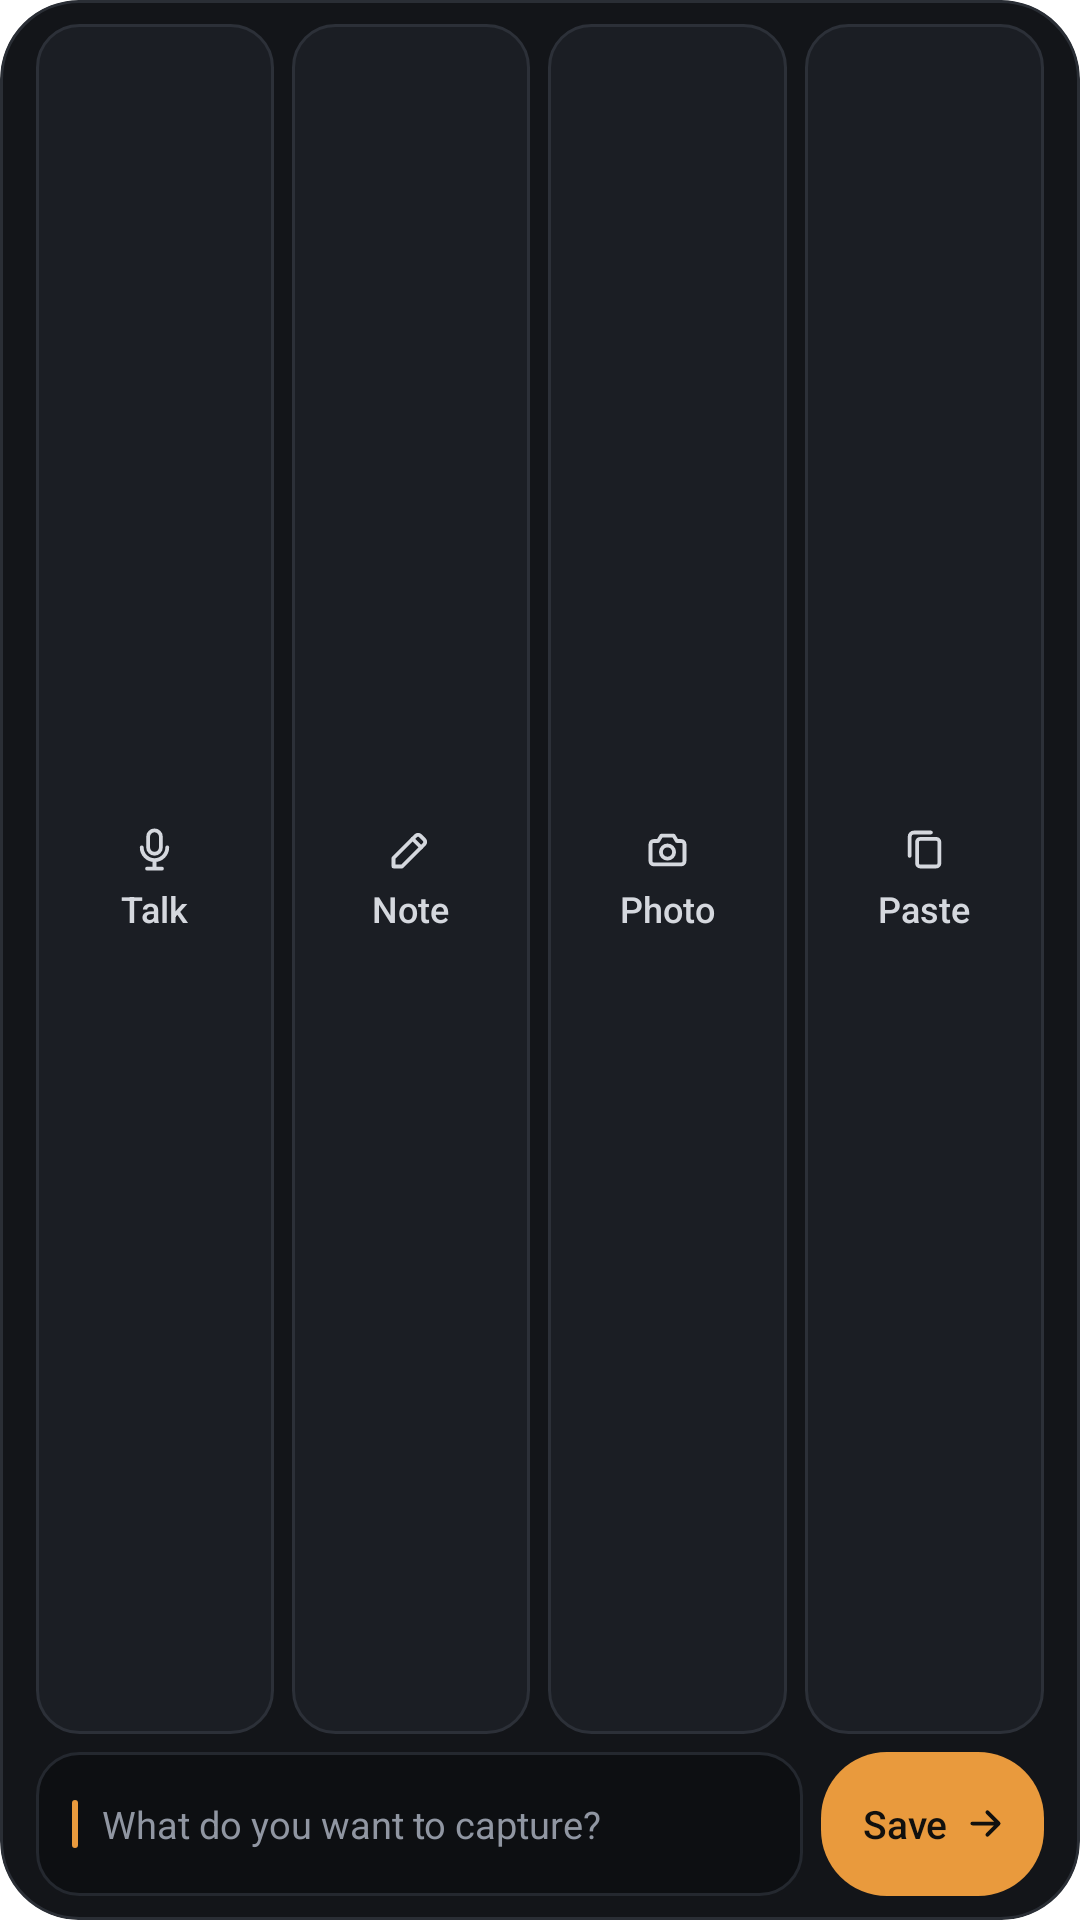

Layout XML and referenced resources for this Android screen:
<!-- AndroidManifest.xml: fallback theme Theme.MaterialComponents.DayNight.NoActionBar -->
<!-- res/layout/widget_medium.xml -->
<?xml version="1.0" encoding="utf-8"?>
<LinearLayout xmlns:android="http://schemas.android.com/apk/res/android"
    android:id="@android:id/background"
    android:layout_width="match_parent"
    android:layout_height="match_parent"
    android:background="@drawable/widget_background"
    android:clipToOutline="true"
    android:orientation="vertical"
    android:paddingStart="@dimen/widget_padding_horizontal"
    android:paddingTop="8dp"
    android:paddingEnd="@dimen/widget_padding_horizontal"
    android:paddingBottom="8dp">

    <LinearLayout
        android:id="@+id/widget_medium_header"
        android:layout_width="match_parent"
        android:layout_height="28dp"
        android:layout_marginBottom="6dp"
        android:gravity="center_vertical"
        android:orientation="horizontal"
        android:visibility="gone">

        <LinearLayout
            android:id="@+id/widget_open_app"
            android:layout_width="0dp"
            android:layout_height="match_parent"
            android:layout_weight="1"
            android:background="@drawable/widget_row_ripple"
            android:clickable="true"
            android:contentDescription="@string/widget_open_app"
            android:focusable="true"
            android:gravity="center_vertical"
            android:orientation="horizontal">

            <LinearLayout
                android:layout_width="22dp"
                android:layout_height="22dp"
                android:background="@drawable/widget_logo_badge"
                android:clipToOutline="true"
                android:gravity="center">

                <ImageView
                    android:layout_width="17dp"
                    android:layout_height="17dp"
                    android:contentDescription="@null"
                    android:scaleType="fitCenter"
                    android:src="@drawable/sm_launcher_foreground" />
            </LinearLayout>

            <TextView
                android:layout_width="wrap_content"
                android:layout_height="wrap_content"
                android:layout_marginStart="8dp"
                android:ellipsize="end"
                android:fontFamily="sans-serif-medium"
                android:maxLines="1"
                android:text="@string/widget_label"
                android:textColor="@color/widget_ivory"
                android:textSize="14sp" />
        </LinearLayout>

        <ImageView
            android:id="@+id/widget_open_external"
            android:layout_width="32dp"
            android:layout_height="28dp"
            android:background="@drawable/widget_row_ripple"
            android:clickable="true"
            android:contentDescription="@string/widget_open_app"
            android:focusable="true"
            android:padding="6dp"
            android:scaleType="fitCenter"
            android:src="@drawable/ic_widget_open_ext" />
    </LinearLayout>

    <include
        layout="@layout/widget_capture_row"
        android:layout_width="match_parent"
        android:layout_height="0dp"
        android:layout_weight="1" />

    <LinearLayout
        android:layout_width="match_parent"
        android:layout_height="@dimen/widget_key_height"
        android:layout_marginTop="@dimen/widget_key_gap"
        android:baselineAligned="false"
        android:gravity="center_vertical"
        android:orientation="horizontal">

        <LinearLayout
            android:id="@+id/widget_chat_type"
            android:layout_width="0dp"
            android:layout_height="match_parent"
            android:layout_weight="1"
            android:background="@drawable/widget_input_box"
            android:clickable="true"
            android:contentDescription="@string/widget_input_hint"
            android:focusable="true"
            android:gravity="center_vertical"
            android:minHeight="@dimen/widget_key_height"
            android:orientation="horizontal"
            android:paddingStart="12dp"
            android:paddingEnd="10dp">

            <FrameLayout
                android:layout_width="2dp"
                android:layout_height="16dp"
                android:background="@drawable/widget_cursor_amber" />

            <TextView
                android:layout_width="0dp"
                android:layout_height="wrap_content"
                android:layout_marginStart="8dp"
                android:layout_weight="1"
                android:ellipsize="end"
                android:fontFamily="sans-serif"
                android:maxLines="1"
                android:text="@string/widget_input_hint"
                android:textColor="@color/widget_secondary"
                android:textSize="12.5sp" />
        </LinearLayout>

        <LinearLayout
            android:id="@+id/widget_register_btn"
            android:layout_width="wrap_content"
            android:layout_height="match_parent"
            android:layout_marginStart="@dimen/widget_key_gap"
            android:background="@drawable/widget_key_primary"
            android:clickable="true"
            android:contentDescription="@string/widget_register_cta"
            android:focusable="true"
            android:gravity="center"
            android:minHeight="@dimen/widget_key_height"
            android:orientation="horizontal"
            android:paddingStart="14dp"
            android:paddingEnd="12dp">

            <TextView
                android:layout_width="wrap_content"
                android:layout_height="wrap_content"
                android:fontFamily="sans-serif-medium"
                android:maxLines="1"
                android:text="@string/widget_register_cta"
                android:textColor="@color/widget_dark_ink"
                android:textSize="13sp" />

            <ImageView
                android:layout_width="15dp"
                android:layout_height="15dp"
                android:layout_marginStart="5dp"
                android:contentDescription="@null"
                android:src="@drawable/ic_widget_arrow_right" />
        </LinearLayout>
    </LinearLayout>
</LinearLayout>
<!-- res/layout/widget_capture_row.xml (included above) -->
<?xml version="1.0" encoding="utf-8"?>
<LinearLayout xmlns:android="http://schemas.android.com/apk/res/android"
    android:layout_width="match_parent"
    android:layout_height="match_parent"
    android:baselineAligned="false"
    android:orientation="horizontal">

    <LinearLayout
        android:id="@+id/widget_chat_talk"
        android:layout_width="0dp"
        android:layout_height="match_parent"
        android:layout_weight="1"
        android:background="@drawable/widget_key_outline"
        android:clickable="true"
        android:contentDescription="@string/shortcut_chat_talk"
        android:focusable="true"
        android:gravity="center"
        android:minHeight="@dimen/widget_key_height"
        android:orientation="vertical"
        android:paddingStart="4dp"
        android:paddingEnd="4dp">

        <ImageView
            android:layout_width="17dp"
            android:layout_height="17dp"
            android:contentDescription="@null"
            android:src="@drawable/ic_widget_mic" />

        <TextView
            android:layout_width="wrap_content"
            android:layout_height="wrap_content"
            android:layout_marginTop="3dp"
            android:ellipsize="end"
            android:fontFamily="sans-serif-medium"
            android:maxLines="1"
            android:text="@string/shortcut_chat_talk"
            android:textColor="@color/widget_ivory_soft"
            android:textSize="12sp" />
    </LinearLayout>

    <LinearLayout
        android:id="@+id/widget_capture_note"
        android:layout_width="0dp"
        android:layout_height="match_parent"
        android:layout_marginStart="@dimen/widget_key_gap"
        android:layout_weight="1"
        android:background="@drawable/widget_key_outline"
        android:clickable="true"
        android:contentDescription="@string/widget_key_note"
        android:focusable="true"
        android:gravity="center"
        android:minHeight="@dimen/widget_key_height"
        android:orientation="vertical"
        android:paddingStart="4dp"
        android:paddingEnd="4dp">

        <ImageView
            android:layout_width="17dp"
            android:layout_height="17dp"
            android:contentDescription="@null"
            android:src="@drawable/ic_widget_note" />

        <TextView
            android:layout_width="wrap_content"
            android:layout_height="wrap_content"
            android:layout_marginTop="3dp"
            android:ellipsize="end"
            android:fontFamily="sans-serif-medium"
            android:maxLines="1"
            android:text="@string/widget_key_note"
            android:textColor="@color/widget_ivory_soft"
            android:textSize="12sp" />
    </LinearLayout>

    <LinearLayout
        android:id="@+id/widget_capture_photo"
        android:layout_width="0dp"
        android:layout_height="match_parent"
        android:layout_marginStart="@dimen/widget_key_gap"
        android:layout_weight="1"
        android:background="@drawable/widget_key_outline"
        android:clickable="true"
        android:contentDescription="@string/widget_key_photo"
        android:focusable="true"
        android:gravity="center"
        android:minHeight="@dimen/widget_key_height"
        android:orientation="vertical"
        android:paddingStart="4dp"
        android:paddingEnd="4dp">

        <ImageView
            android:layout_width="17dp"
            android:layout_height="17dp"
            android:contentDescription="@null"
            android:src="@drawable/ic_widget_photo" />

        <TextView
            android:layout_width="wrap_content"
            android:layout_height="wrap_content"
            android:layout_marginTop="3dp"
            android:ellipsize="end"
            android:fontFamily="sans-serif-medium"
            android:maxLines="1"
            android:text="@string/widget_key_photo"
            android:textColor="@color/widget_ivory_soft"
            android:textSize="12sp" />
    </LinearLayout>

    <LinearLayout
        android:id="@+id/widget_capture_paste"
        android:layout_width="0dp"
        android:layout_height="match_parent"
        android:layout_marginStart="@dimen/widget_key_gap"
        android:layout_weight="1"
        android:background="@drawable/widget_key_outline"
        android:clickable="true"
        android:contentDescription="@string/widget_key_paste"
        android:focusable="true"
        android:gravity="center"
        android:minHeight="@dimen/widget_key_height"
        android:orientation="vertical"
        android:paddingStart="4dp"
        android:paddingEnd="4dp">

        <ImageView
            android:layout_width="17dp"
            android:layout_height="17dp"
            android:contentDescription="@null"
            android:src="@drawable/ic_widget_paste" />

        <TextView
            android:layout_width="wrap_content"
            android:layout_height="wrap_content"
            android:layout_marginTop="3dp"
            android:ellipsize="end"
            android:fontFamily="sans-serif-medium"
            android:maxLines="1"
            android:text="@string/widget_key_paste"
            android:textColor="@color/widget_ivory_soft"
            android:textSize="12sp" />
    </LinearLayout>
</LinearLayout>
<!-- resources referenced by this layout -->
<resources>
  <color name="widget_dark_ink">#11100E</color>
  <color name="widget_ivory">#F3EEE6</color>
  <color name="widget_ivory_soft">#D5D8DE</color>
  <color name="widget_secondary">#9096A2</color>
  <dimen name="widget_key_gap">6dp</dimen>
  <dimen name="widget_key_height">48dp</dimen>
  <dimen name="widget_padding_horizontal">12dp</dimen>
  <!-- drawable widget_background (drawable) -->
  <?xml version="1.0" encoding="utf-8"?>
  <shape xmlns:android="http://schemas.android.com/apk/res/android"
      android:shape="rectangle">
      <solid android:color="@color/widget_black" />
      <stroke
          android:width="1dp"
          android:color="@color/widget_border_outer" />
      <corners android:radius="@dimen/widget_outer_radius" />
  </shape>
  <!-- drawable widget_cursor_amber (drawable) -->
  <?xml version="1.0" encoding="utf-8"?>
  <shape xmlns:android="http://schemas.android.com/apk/res/android"
      android:shape="rectangle">
      <solid android:color="@color/widget_amber" />
      <corners android:radius="1dp" />
  </shape>
  <!-- drawable widget_input_box (drawable) -->
  <?xml version="1.0" encoding="utf-8"?>
  <ripple xmlns:android="http://schemas.android.com/apk/res/android"
      android:color="@color/widget_ripple_light">
      <item>
          <shape android:shape="rectangle">
              <solid android:color="@color/widget_track_bg" />
              <stroke
                  android:width="1dp"
                  android:color="@color/widget_track_border" />
              <corners android:radius="@dimen/widget_inner_radius" />
          </shape>
      </item>
  </ripple>
  <!-- drawable widget_key_primary (drawable) -->
  <?xml version="1.0" encoding="utf-8"?>
  <ripple xmlns:android="http://schemas.android.com/apk/res/android"
      android:color="@color/widget_ripple_dark">
      <item>
          <shape android:shape="rectangle">
              <solid android:color="@color/widget_amber" />
              <corners android:radius="@dimen/widget_pill_radius" />
          </shape>
      </item>
  </ripple>
  <!-- drawable widget_logo_badge (drawable) -->
  <?xml version="1.0" encoding="utf-8"?>
  <shape xmlns:android="http://schemas.android.com/apk/res/android"
      android:shape="rectangle">
      <solid android:color="@color/sm_launcher_background" />
      <stroke
          android:width="1dp"
          android:color="@color/widget_logo_rim" />
      <corners android:radius="9dp" />
  </shape>
  <!-- drawable widget_row_ripple (drawable) -->
  <?xml version="1.0" encoding="utf-8"?>
  <ripple xmlns:android="http://schemas.android.com/apk/res/android"
      android:color="@color/widget_ripple_light">
      <item android:id="@android:id/mask">
          <shape android:shape="rectangle">
              <solid android:color="@color/widget_ivory" />
              <corners android:radius="10dp" />
          </shape>
      </item>
  </ripple>
  <string name="shortcut_chat_talk">Talk</string>
  <string name="widget_input_hint">What do you want to capture?</string>
  <string name="widget_key_note">Note</string>
  <string name="widget_key_paste">Paste</string>
  <string name="widget_key_photo">Photo</string>
  <string name="widget_label">Segunda Mente</string>
  <string name="widget_open_app">Open Segunda Mente</string>
  <string name="widget_register_cta">Save</string>
  <color name="widget_black">#131519</color>
  <color name="widget_border_outer">#2A2E35</color>
  <dimen name="widget_outer_radius">26dp</dimen>
  <color name="widget_amber">#E99A3D</color>
  <color name="widget_ripple_light">#22F3EEE6</color>
  <color name="widget_track_bg">#0D0F12</color>
  <color name="widget_track_border">#24282F</color>
  <dimen name="widget_inner_radius">14dp</dimen>
  <color name="widget_surface_key">#1B1E24</color>
  <color name="widget_key_border">#2C3038</color>
  <color name="widget_ripple_dark">#24000000</color>
  <dimen name="widget_pill_radius">22dp</dimen>
  <color name="sm_launcher_background">#172B55</color>
  <color name="widget_logo_rim">#2E416B</color>
</resources>
